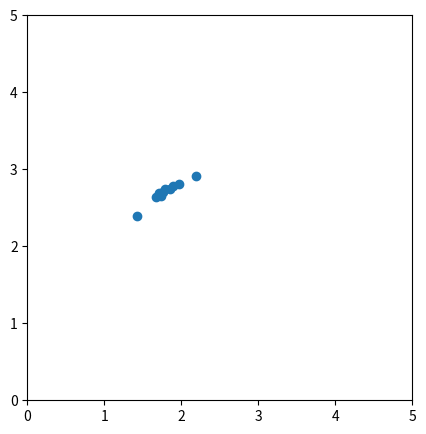

The matplotlib source for this figure:
import numpy as np
import math
import matplotlib.pyplot as plt

class Agent:
    def __init__(self, id, pos) -> None:
        self.id = id # an int corresponding to its index in the adjacency matrix
        self.pos = pos # a 2-dimensional vector representing its [x,y] position
        self.neighbors = [] # a list containing the ids of all the agent's neighbors. Only used for limited communication network agents

NUM_ITERS = 100
NEIGHBOR_RADIUS = 3
WORLD_SIZE = 5
NUM_AGENTS = 10
DT = 0.01

def get_neighbors(agents, agent_x):
    neighbors = []
    for agent_j in agents:
        if agent_j.id != agent_x.id:
            if math.dist(agent_j.pos, agent_x.pos) <= NEIGHBOR_RADIUS:
                neighbors.append(agent_j)
    return neighbors

fig = plt.figure(figsize=(WORLD_SIZE, WORLD_SIZE), dpi=96)
ax = plt.gca()

def display(agents):
    agent_x = []
    agent_y = []
    for agent in agents:
        agent_x.append(agent.pos[0])
        agent_y.append(agent.pos[1])
    plt.cla()
    plt.scatter(agent_x, agent_y)
    ax.set(xlim=(0, WORLD_SIZE), ylim=(0, WORLD_SIZE))
    ax.set_aspect('equal')
    plt.pause(0.1)

agents = []
prev_state = dict()
neighbor_matrix = np.zeros((NUM_AGENTS, NUM_AGENTS))

def build_agents():
    for i in range(0, NUM_AGENTS):
        pos = np.array([np.random.randint(0, WORLD_SIZE), np.random.randint(0, WORLD_SIZE)]) # np.random.randint(0, WORLD_SIZE)
        agents.append(Agent(i, pos))
        prev_state.update({i: pos})
        print("Agent {id}: {pos}\n".format(id=i, pos=pos))

def build_neighbor_matrix(): # randomize neighbors
    for i in range(0, NUM_AGENTS):
        for j in range(i, NUM_AGENTS):
            if i != j:
                if np.random.choice([0, 1]) == 1:
                    neighbor_matrix[i][j] = 1
                    neighbor_matrix[j][i] = 1
                    agents[i].neighbors.append(j)
                    agents[j].neighbors.append(i)
        print(agents[i].neighbors)
    print(neighbor_matrix)

def main():
    build_agents()
    build_neighbor_matrix()
    for i in range(0, NUM_ITERS):
        # print("ITERATION: {iter}".format(iter=i))
        # update positions
        for agent in agents:
            prev_state.update({agent.id: agent.pos})
            # neighbors = get_neighbors(agents=agents, agent_x=agent)
            dpos = np.zeros_like(agent.pos)
            for neighbor in agent.neighbors:
                dpos += (prev_state.get(neighbor) - agent.pos)
            agent.pos = agent.pos + dpos * DT
            agent.pos[0] = agent.pos[0] % WORLD_SIZE # makes the agents loop back around the world if they go out of bounds
            agent.pos[1] = agent.pos[1] % WORLD_SIZE
            # print("Agent {id}: {pos}".format(id=agent.id, pos=agent.pos))

        display(agents)
    plt.show()

main()
